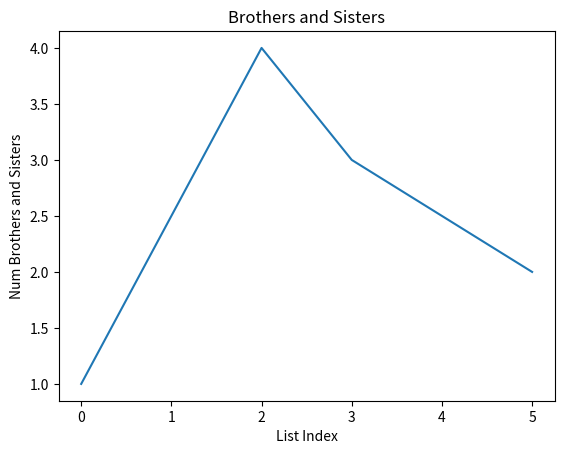

Python code for this plot:
import matplotlib.pyplot as plt
numBS = [1, 2.5, 4, 3, 2.5, 2]

plt.plot(numBS)
#plt.plot(numBS,"b-")
#plt.plot(numBS,"bo")
#plt.plot(numBS,"r--")
#plt.plot(numBS,"y_.")
#plt.plot(numBS,"b:")
#plt.plot(numBS,"rs")
plt.title("Brothers and Sisters")
plt.xlabel("List Index")
plt.ylabel("Num Brothers and Sisters")
plt.show()
